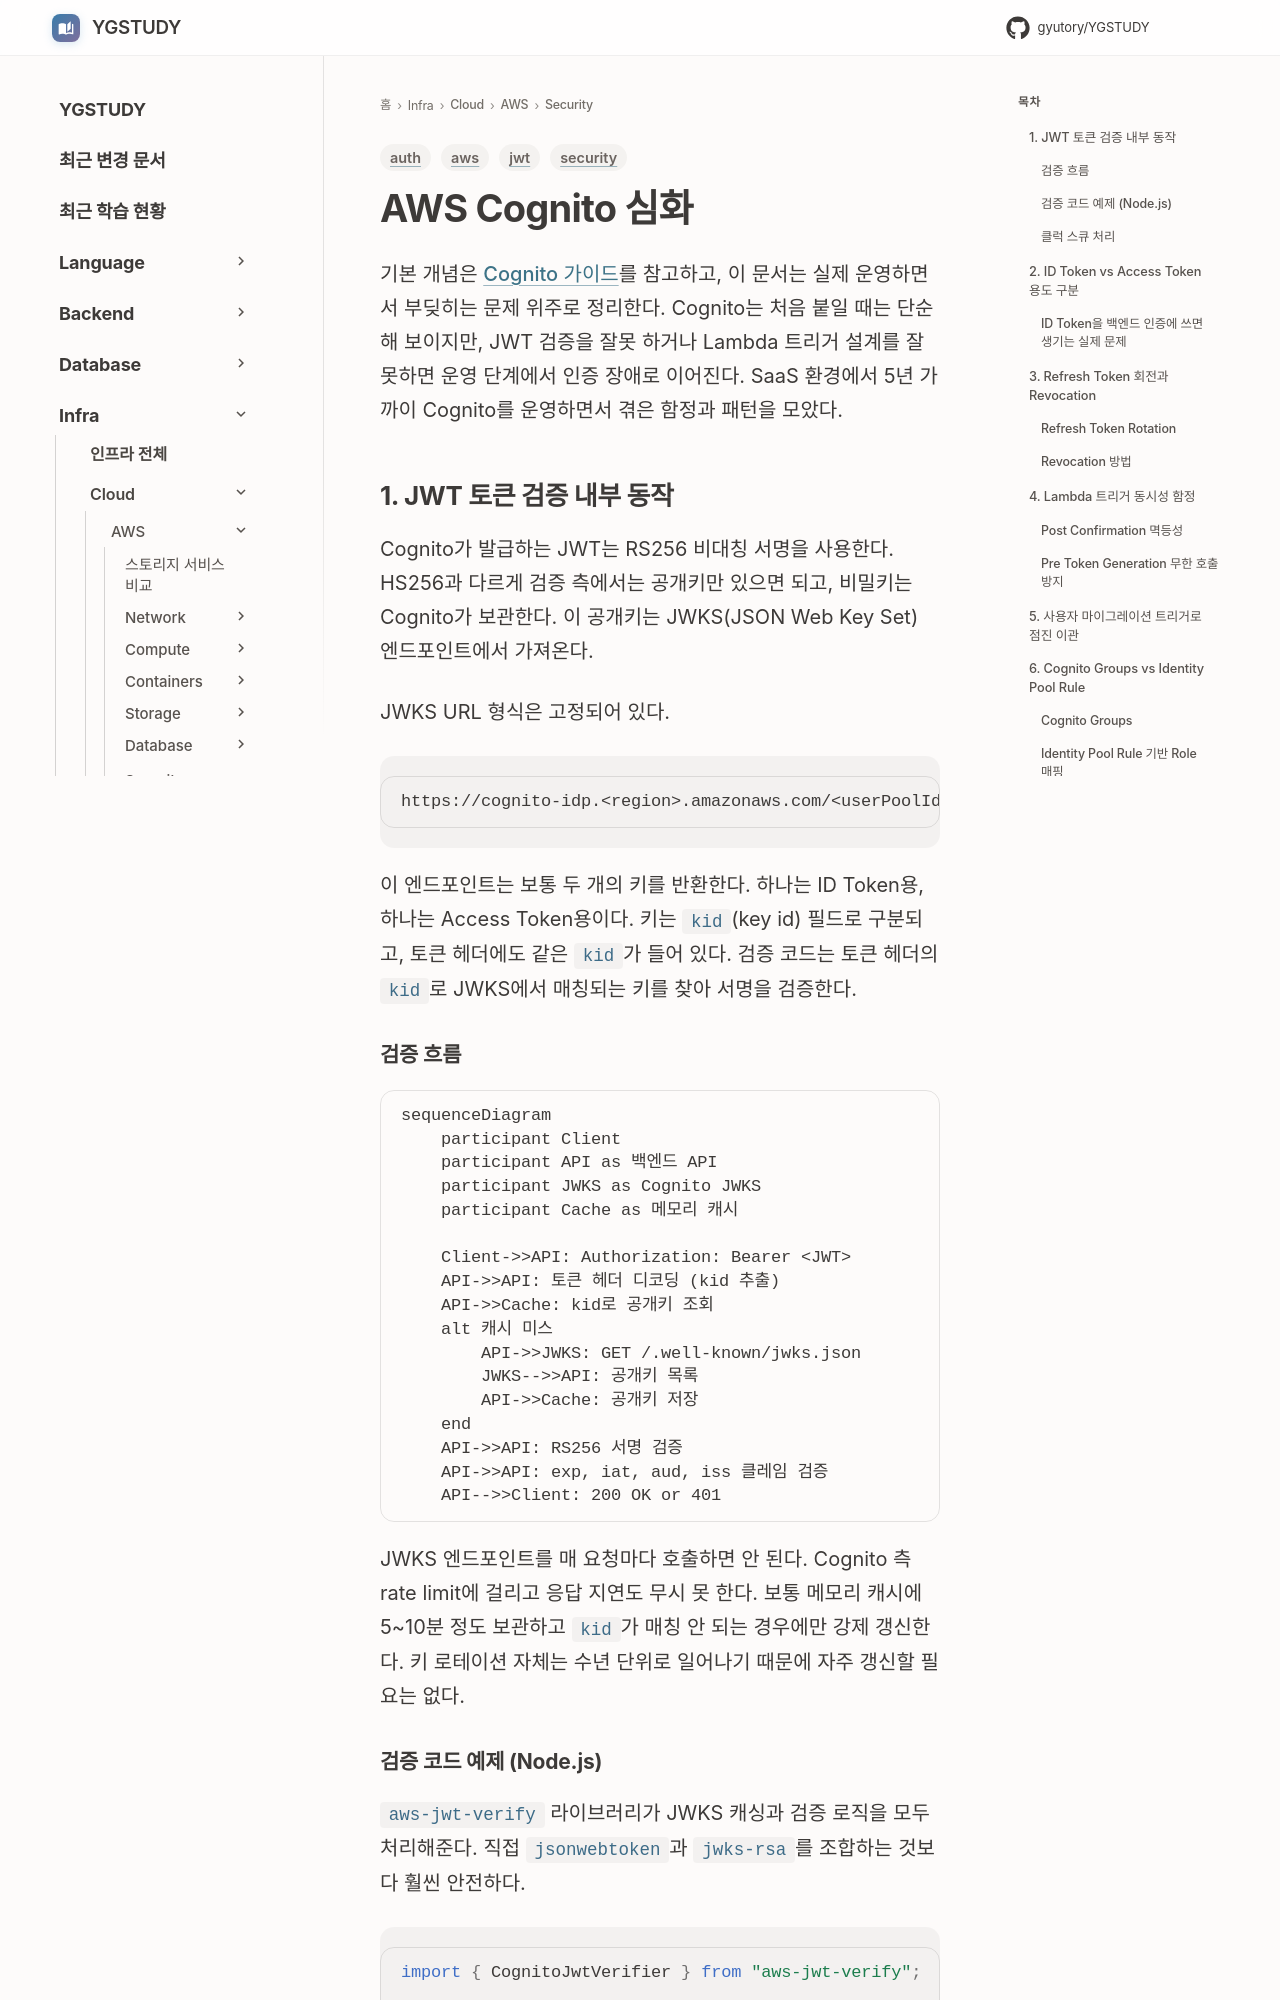

repository: GYUTORY/YGSTUDY · page: Cloud/AWS/Security/Cognito_Deep_Dive/index.html · generator: mkdocs

---
title: AWS Cognito 심화
tags: [aws, security, jwt, auth]
updated: 2026-04-25
---

# AWS Cognito 심화

기본 개념은 [Cognito 가이드](./Cognito.md)를 참고하고, 이 문서는 실제 운영하면서 부딪히는 문제 위주로 정리한다. Cognito는 처음 붙일 때는 단순해 보이지만, JWT 검증을 잘못 하거나 Lambda 트리거 설계를 잘못하면 운영 단계에서 인증 장애로 이어진다. SaaS 환경에서 5년 가까이 Cognito를 운영하면서 겪은 함정과 패턴을 모았다.

## 1. JWT 토큰 검증 내부 동작

Cognito가 발급하는 JWT는 RS256 비대칭 서명을 사용한다. HS256과 다르게 검증 측에서는 공개키만 있으면 되고, 비밀키는 Cognito가 보관한다. 이 공개키는 JWKS(JSON Web Key Set) 엔드포인트에서 가져온다.

JWKS URL 형식은 고정되어 있다.

```
https://cognito-idp.<region>.amazonaws.com/<userPoolId>/.well-known/jwks.json
```

이 엔드포인트는 보통 두 개의 키를 반환한다. 하나는 ID Token용, 하나는 Access Token용이다. 키는 `kid`(key id) 필드로 구분되고, 토큰 헤더에도 같은 `kid`가 들어 있다. 검증 코드는 토큰 헤더의 `kid`로 JWKS에서 매칭되는 키를 찾아 서명을 검증한다.

### 검증 흐름

```mermaid
sequenceDiagram
    participant Client
    participant API as 백엔드 API
    participant JWKS as Cognito JWKS
    participant Cache as 메모리 캐시

    Client->>API: Authorization: Bearer <JWT>
    API->>API: 토큰 헤더 디코딩 (kid 추출)
    API->>Cache: kid로 공개키 조회
    alt 캐시 미스
        API->>JWKS: GET /.well-known/jwks.json
        JWKS-->>API: 공개키 목록
        API->>Cache: 공개키 저장
    end
    API->>API: RS256 서명 검증
    API->>API: exp, iat, aud, iss 클레임 검증
    API-->>Client: 200 OK or 401
```

JWKS 엔드포인트를 매 요청마다 호출하면 안 된다. Cognito 측 rate limit에 걸리고 응답 지연도 무시 못 한다. 보통 메모리 캐시에 5~10분 정도 보관하고 `kid`가 매칭 안 되는 경우에만 강제 갱신한다. 키 로테이션 자체는 수년 단위로 일어나기 때문에 자주 갱신할 필요는 없다.
